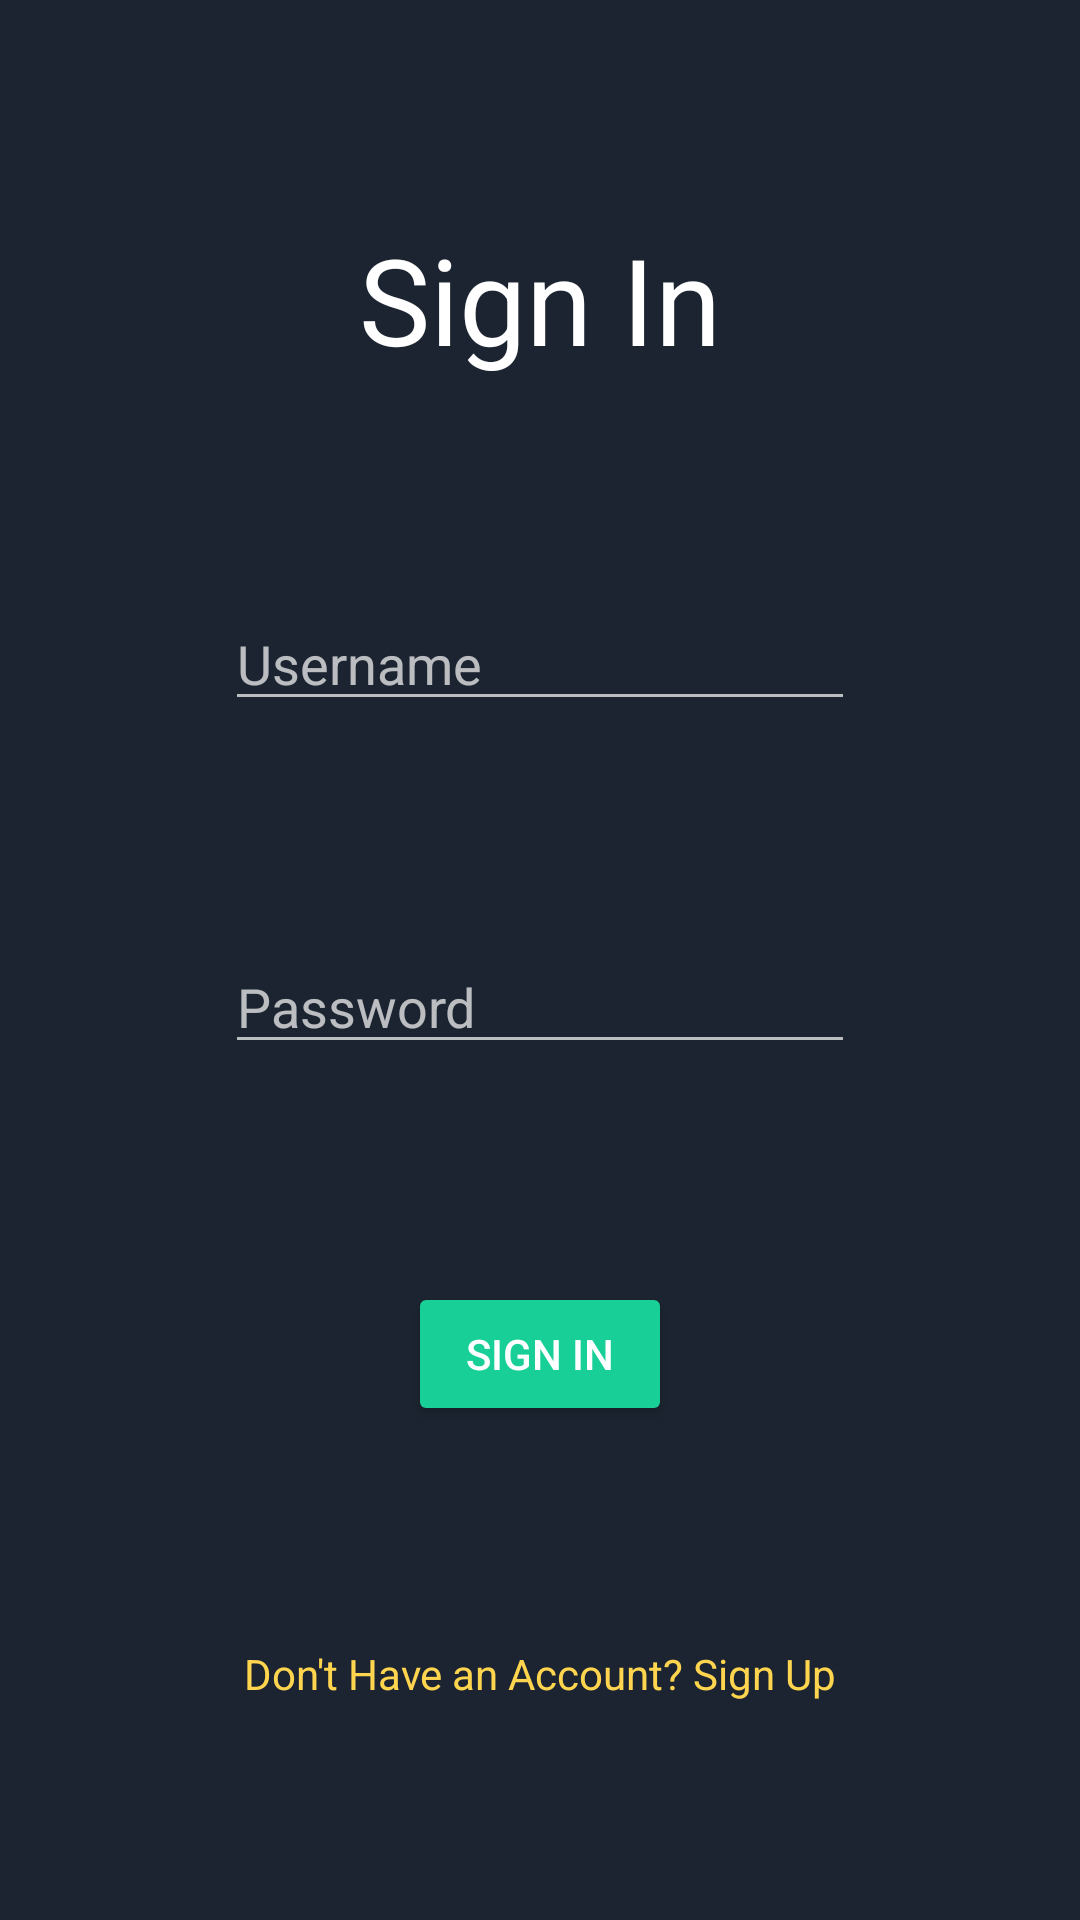

Android layout source for this screen:
<!-- AndroidManifest.xml: application theme AppTheme -->
<!-- res/layout/activity_sign_in.xml -->
<?xml version="1.0" encoding="utf-8"?>
<androidx.constraintlayout.widget.ConstraintLayout xmlns:android="http://schemas.android.com/apk/res/android"
    xmlns:app="http://schemas.android.com/apk/res-auto"
    xmlns:tools="http://schemas.android.com/tools"
    android:layout_width="match_parent"
    android:layout_height="match_parent"
    android:background="@color/colorBackgroundPrimary"
    tools:context=".SignInActivity">

    <EditText
        android:id="@+id/etUsername1"
        android:layout_width="wrap_content"
        android:layout_height="wrap_content"
        android:ems="10"
        android:inputType="textEmailAddress"
        app:layout_constraintBottom_toTopOf="@+id/etPassword1"
        app:layout_constraintEnd_toEndOf="parent"
        app:layout_constraintHorizontal_bias="0.5"
        app:layout_constraintStart_toStartOf="parent"
        app:layout_constraintTop_toBottomOf="@+id/tvSignIn1"
        app:layout_constraintVertical_bias="0.5"
        android:hint="Username"
        android:textColorHint="@color/colorTextSecondary"
        android:textColor="@color/colorTextPrimary"/>

    <EditText
        android:id="@+id/etPassword1"
        android:layout_width="wrap_content"
        android:layout_height="wrap_content"
        android:ems="10"
        android:inputType="textPassword"
        app:layout_constraintBottom_toTopOf="@+id/btnSignIn1"
        app:layout_constraintEnd_toEndOf="parent"
        app:layout_constraintHorizontal_bias="0.5"
        app:layout_constraintStart_toStartOf="parent"
        app:layout_constraintTop_toBottomOf="@+id/etUsername1"
        app:layout_constraintVertical_bias="0.5"
        android:hint="Password"
        android:textColorHint="@color/colorTextSecondary"
        android:textColor="@color/colorTextPrimary"/>

    <TextView
        android:id="@+id/tvSignIn1"
        android:layout_width="wrap_content"
        android:layout_height="wrap_content"
        android:text="Sign In"
        app:layout_constraintBottom_toTopOf="@+id/etUsername1"
        app:layout_constraintEnd_toEndOf="parent"
        app:layout_constraintHorizontal_bias="0.5"
        app:layout_constraintStart_toStartOf="parent"
        app:layout_constraintTop_toTopOf="parent"
        app:layout_constraintVertical_bias="0.5"
        android:textSize="40sp"
        android:textColor="@color/colorTextPrimary"/>

    <TextView
        android:id="@+id/tvSignUp1"
        android:layout_width="wrap_content"
        android:layout_height="wrap_content"
        android:text="Don't Have an Account? Sign Up"
        android:textColor="@color/colorWarning"
        app:layout_constraintBottom_toBottomOf="parent"
        app:layout_constraintEnd_toEndOf="parent"
        app:layout_constraintHorizontal_bias="0.5"
        app:layout_constraintStart_toStartOf="parent"
        app:layout_constraintTop_toBottomOf="@+id/btnSignIn1"
        app:layout_constraintVertical_bias="0.5" />

    <Button
        android:id="@+id/btnSignIn1"
        android:layout_width="wrap_content"
        android:layout_height="wrap_content"
        android:text="Sign In"
        app:layout_constraintBottom_toTopOf="@+id/tvSignUp1"
        app:layout_constraintEnd_toEndOf="parent"
        app:layout_constraintHorizontal_bias="0.5"
        app:layout_constraintStart_toStartOf="parent"
        app:layout_constraintTop_toBottomOf="@+id/etPassword1"
        app:layout_constraintVertical_bias="0.5"
        android:backgroundTint="@color/colorButtonNormal"
        android:textColor="@color/colorTextPrimary"/>
</androidx.constraintlayout.widget.ConstraintLayout>
<!-- resources referenced by this layout -->
<resources>
  <color name="colorBackgroundPrimary">#1b2430</color>
  <color name="colorButtonNormal">#17cf97</color>
  <color name="colorTextPrimary">#FFFFFF</color>
  <color name="colorTextSecondary">#B3FFFFFF</color>
  <color name="colorWarning">#FFD54F</color>
  <style name="AppTheme" parent="Theme.MaterialComponents.NoActionBar">
          
          <item name="colorPrimary">@color/colorPrimary</item>
          <item name="colorPrimaryVariant">@color/colorPrimaryDark</item>
          <item name="colorOnPrimary">@color/colorTextPrimary</item>
          <item name="colorSecondary">@color/colorAccent</item>
          <item name="colorSecondaryVariant">@color/colorAccent</item>
          <item name="colorOnSecondary">@color/colorTextPrimary</item>
  
          
          <item name="android:windowBackground">@color/colorBackgroundPrimary</item>
          <item name="colorSurface">@color/colorBackgroundSecondary</item>
          <item name="colorOnSurface">@color/colorTextPrimary</item>
  
          
          <item name="android:textColorPrimary">@color/colorTextPrimary</item>
          <item name="android:textColorSecondary">@color/colorTextSecondary</item>
  
          
          <item name="android:divider">@color/colorDivider</item>
          <item name="android:dividerHorizontal">@color/colorDivider</item>
          <item name="android:dividerVertical">@color/colorDivider</item>
      </style>
  <color name="colorPrimary">#17cf97</color>
  <color name="colorPrimaryDark">#1b2430</color>
  <color name="colorAccent">#17cf97</color>
  <color name="colorBackgroundSecondary">#2f3849</color>
  <color name="colorDivider">#4DFFFFFF</color>
</resources>
